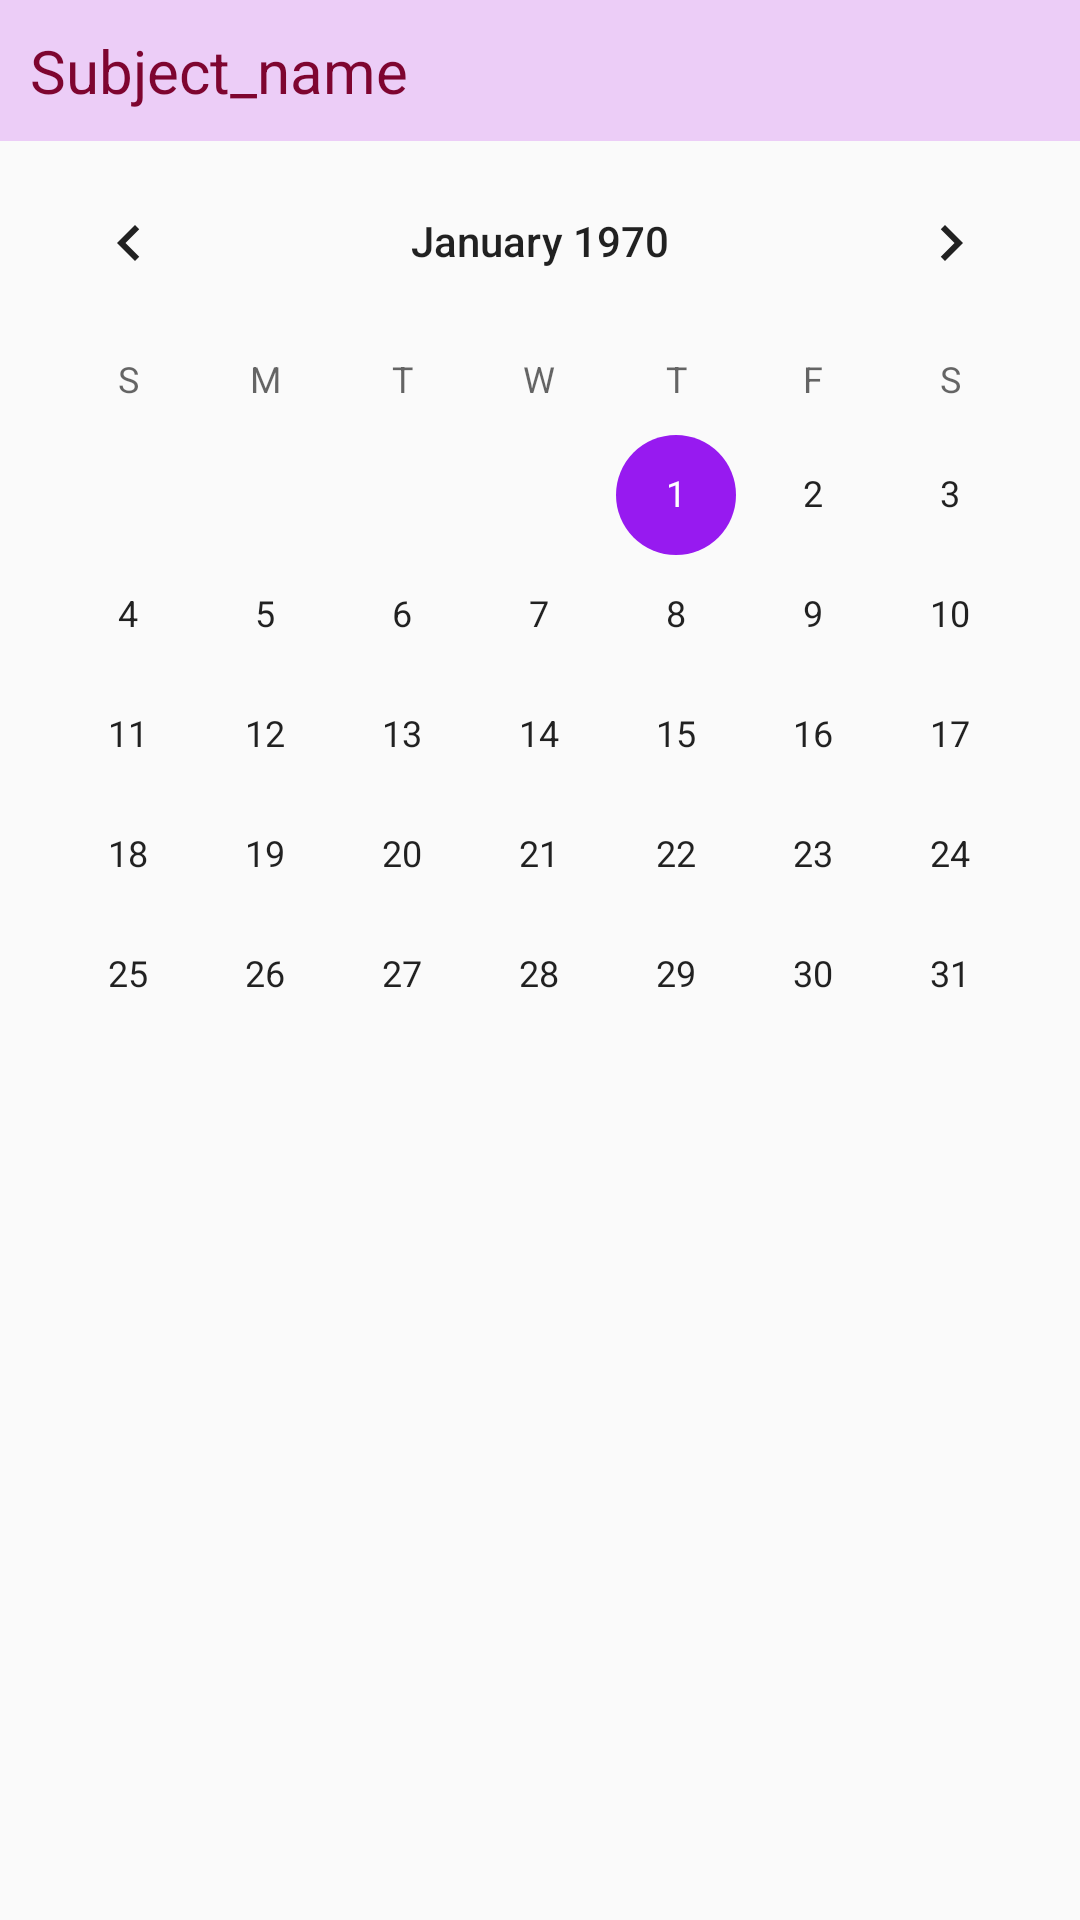

Produce the Android XML layout that renders to this screen, including the resource entries it uses.
<!-- AndroidManifest.xml: application theme AppTheme -->
<!-- res/layout/activity_calender.xml -->
<?xml version="1.0" encoding="utf-8"?>
<RelativeLayout xmlns:android="http://schemas.android.com/apk/res/android"
    xmlns:tools="http://schemas.android.com/tools"
    android:layout_width="match_parent"
    android:layout_height="match_parent"
    tools:context=".activities.CalenderActivity">

    <TextView
        android:layout_width="match_parent"
        android:layout_height="wrap_content"
        android:id="@+id/sub_name"
        android:padding="10dp"
        android:text="Subject_name"
        android:background="#ECCDF7"
        android:textColor="#7E0530"
        android:textSize="20dp"/>
    <LinearLayout
        android:layout_below="@+id/sub_name"
        android:layout_width="match_parent"
        android:layout_height="match_parent"
        android:orientation="vertical">

        <CalendarView
            android:id="@+id/simpleCalendarView"
            android:layout_width="fill_parent"
            android:layout_height="500dp"


            />


    </LinearLayout>
</RelativeLayout>
<!-- resources referenced by this layout -->
<resources>
  <style name="AppTheme" parent="Theme.AppCompat.Light.DarkActionBar">
          
          <item name="colorPrimary">@color/colorPrimary</item>
          <item name="colorPrimaryDark">@color/colorPrimaryDark</item>
          <item name="colorAccent">@color/colorAccent</item>
  
      </style>
  <color name="colorPrimary">#FCF4E7</color>
  <color name="colorPrimaryDark">#F36034</color>
  <color name="colorAccent">#971AF0</color>
</resources>
